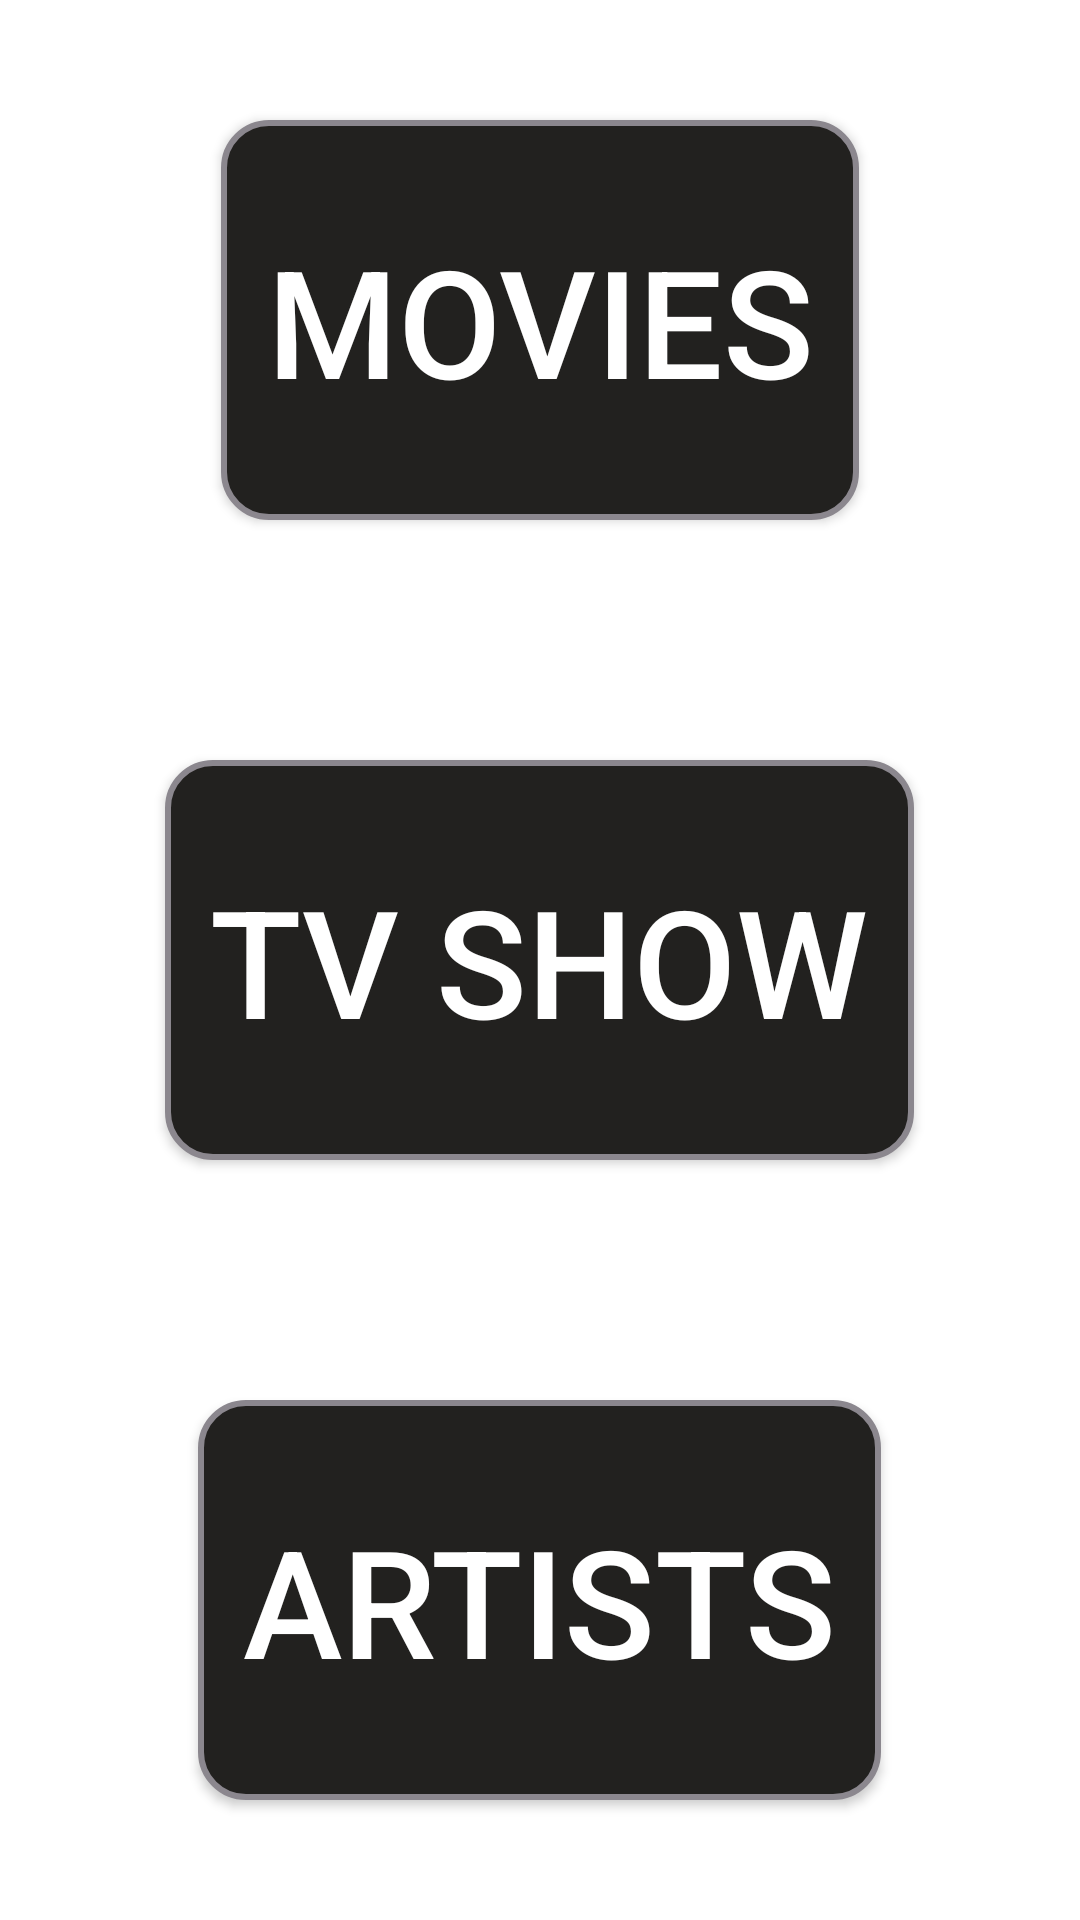

Reconstruct the res/layout file that produces this screen, plus the resources it refers to.
<!-- AndroidManifest.xml: application theme Theme.MoviesInfoProject -->
<!-- res/layout/activity_home.xml -->
<layout
    xmlns:android="http://schemas.android.com/apk/res/android"
    xmlns:tools="http://schemas.android.com/tools">

    <LinearLayout
        android:layout_width="match_parent"
        android:layout_height="match_parent"
        android:gravity="center_vertical"
        android:orientation="vertical"
        android:weightSum="3"
        tools:context=".presentation.HomeActivity">

        <Button
            android:id="@+id/bMovies"
            android:layout_width="wrap_content"
            android:layout_height="0dp"
            android:layout_gravity="center"
            android:layout_marginTop="40dp"
            android:layout_marginBottom="40dp"
            android:layout_weight="1"
            android:background="@drawable/btn_rounded"
            android:padding="15dp"
            android:text="Movies"
            android:textColor="@color/white"
            android:textSize="50sp" />

        <Button
            android:id="@+id/bTVShow"
            android:layout_width="wrap_content"
            android:layout_height="0dp"
            android:layout_gravity="center"
            android:layout_marginTop="40dp"
            android:layout_marginBottom="40dp"
            android:layout_weight="1"
            android:background="@drawable/btn_rounded"
            android:padding="15dp"
            android:text="TV Show"
            android:textColor="@color/white"
            android:textSize="50sp" />

        <Button
            android:id="@+id/bArtists"
            android:layout_width="wrap_content"
            android:layout_height="0dp"
            android:layout_gravity="center"
            android:layout_marginTop="40dp"
            android:layout_marginBottom="40dp"
            android:layout_weight="1"
            android:background="@drawable/btn_rounded"
            android:padding="15dp"
            android:text="Artists"
            android:textColor="@color/white"
            android:textSize="50sp" />

    </LinearLayout>

</layout>
<!-- resources referenced by this layout -->
<resources>
  <!-- drawable btn_rounded (drawable) -->
  <?xml version="1.0" encoding="utf-8"?>
  <selector xmlns:android="http://schemas.android.com/apk/res/android">
      <item>
          <shape android:shape="rectangle">
              <solid android:color="#22211F" />
              <stroke android:color="#8B878E"
                  android:width="2dp" />
              <corners android:radius="15dp" />
          </shape>
      </item>
  </selector>
  <style name="Theme.MoviesInfoProject" parent="Theme.MaterialComponents.DayNight.DarkActionBar">
          
          <item name="colorPrimary">@color/purple_500</item>
          <item name="colorPrimaryVariant">@color/purple_700</item>
          <item name="colorOnPrimary">@color/white</item>
          
          <item name="colorSecondary">@color/teal_200</item>
          <item name="colorSecondaryVariant">@color/teal_700</item>
          <item name="colorOnSecondary">@color/black</item>
          
          <item name="android:statusBarColor" tools:targetApi="l">?attr/colorPrimaryVariant</item>
          
      </style>
  <!-- not gathered from this repository: default colours our renderer supplied (Android Studio template values) -->
  <color name="purple_500">#FF6200EE</color>
  <color name="purple_700">#FF3700B3</color>
  <color name="teal_200">#FF03DAC5</color>
  <color name="teal_700">#FF018786</color>
  <color name="black">#FF000000</color>
  <color name="white">#FFFFFFFF</color>
</resources>
